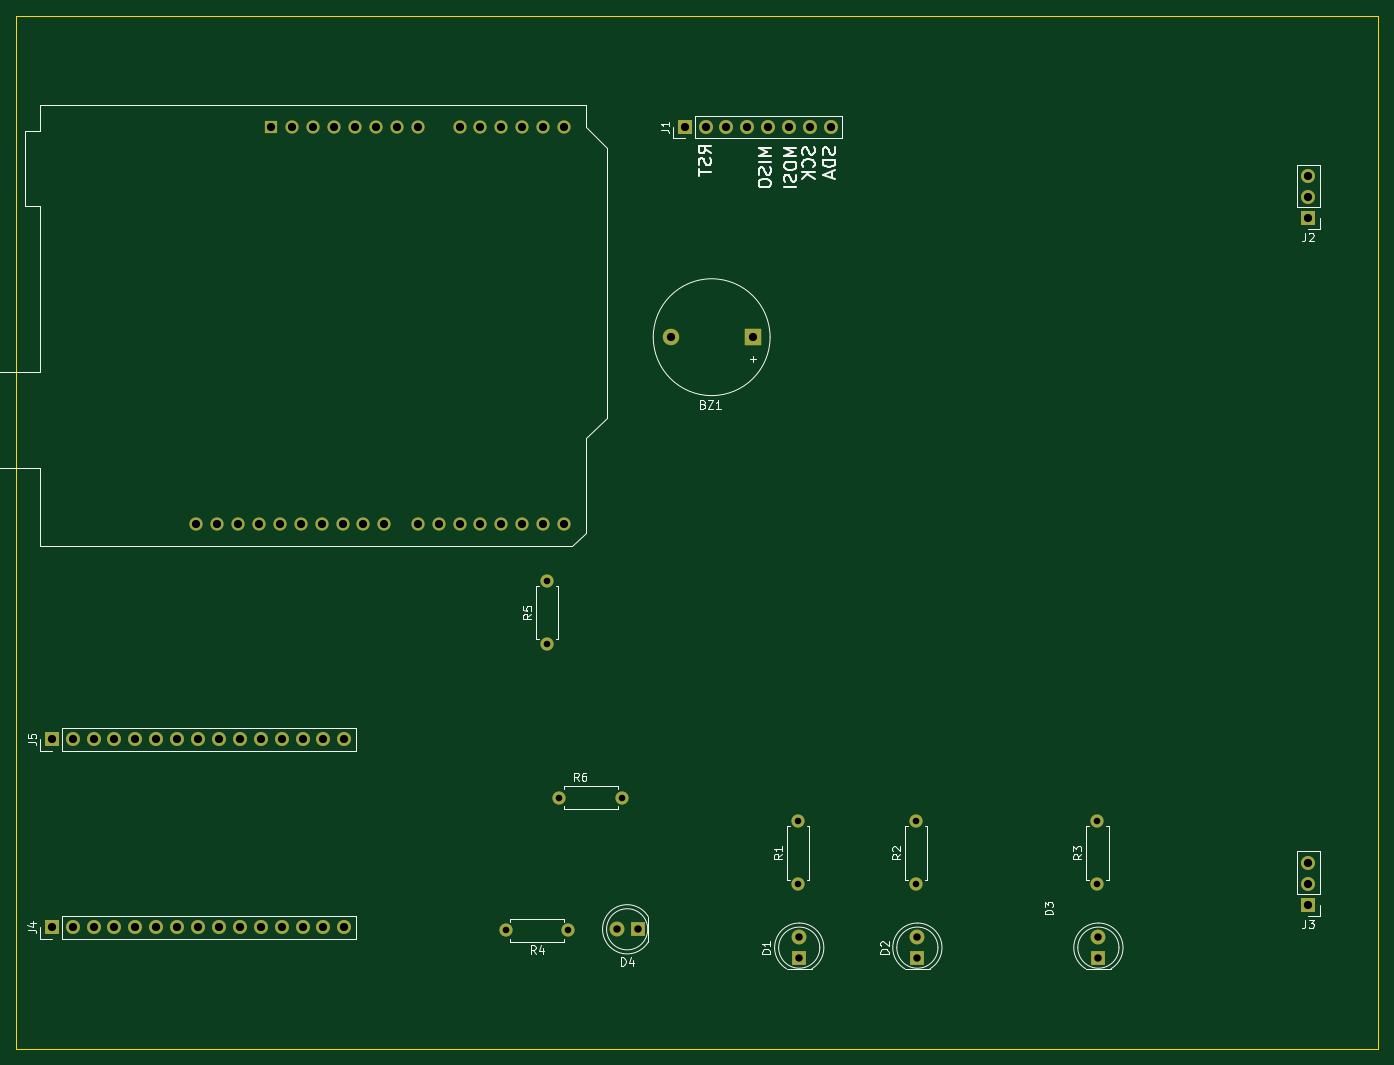
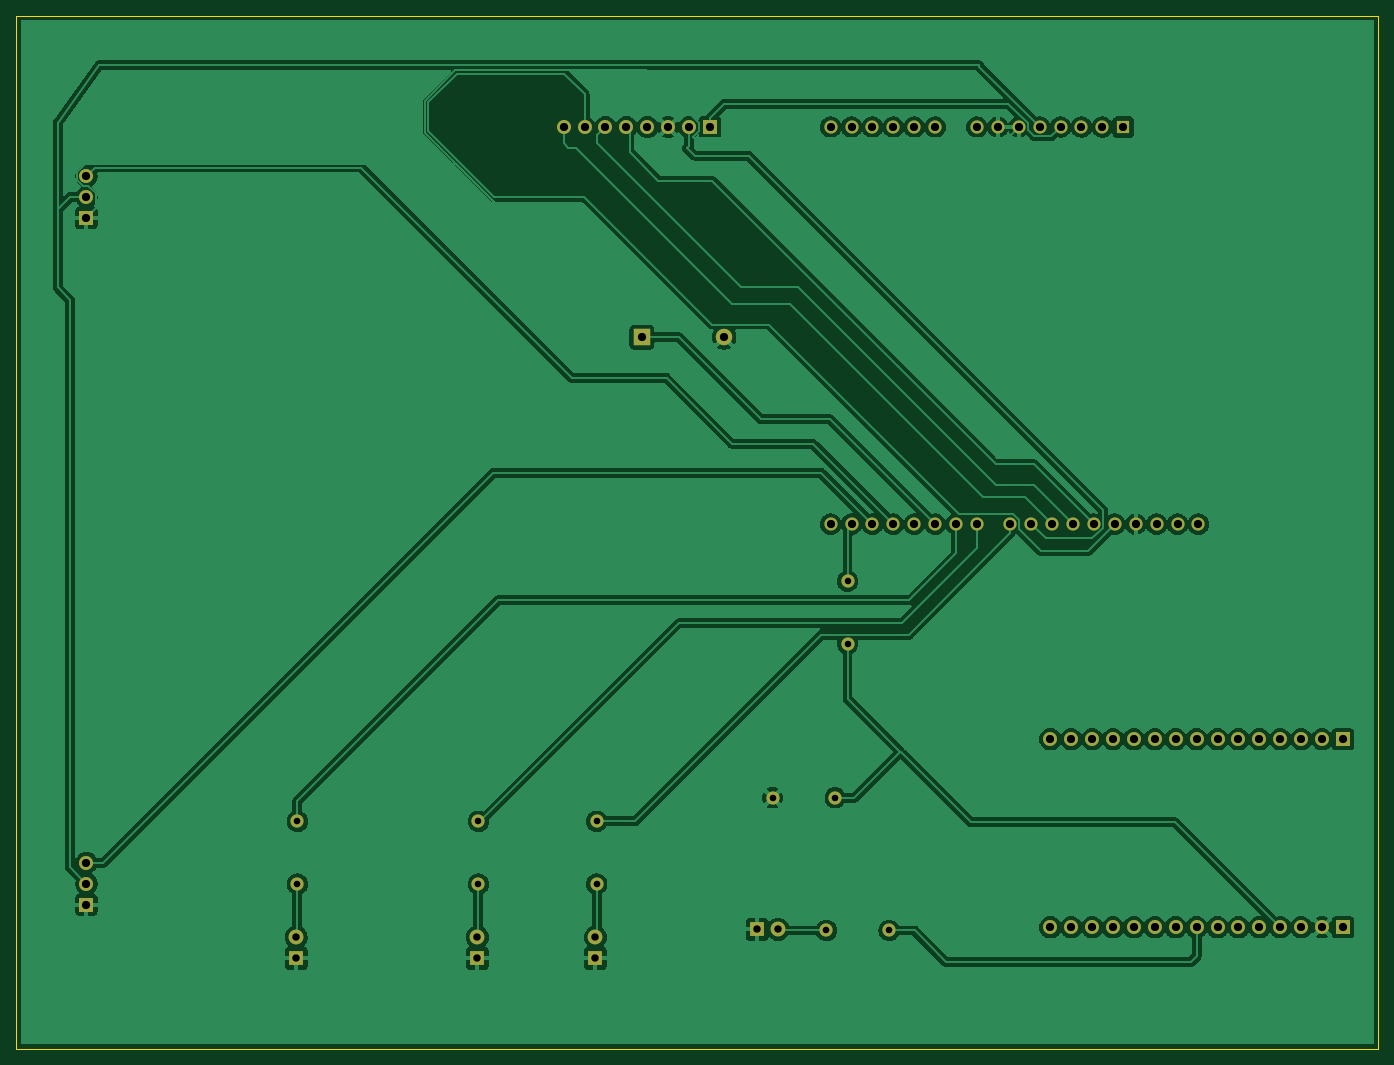
Circuit board: 11 layer files. Board 165.5 x 125.5 mm.
- bottom_copper: r3_senderEsp_Extern-B_Cu.gbr (163143 bytes)
- bottom_mask: r3_senderEsp_Extern-B_Mask.gbr (3522 bytes)
- paste: r3_senderEsp_Extern-B_Paste.gbr (462 bytes)
- bottom_silk: r3_senderEsp_Extern-B_Silkscreen.gbr (463 bytes)
- outline: r3_senderEsp_Extern-Edge_Cuts.gbr (613 bytes)
- top_copper: r3_senderEsp_Extern-F_Cu.gbr (8014 bytes)
- top_mask: r3_senderEsp_Extern-F_Mask.gbr (3522 bytes)
- paste: r3_senderEsp_Extern-F_Paste.gbr (462 bytes)
- top_silk: r3_senderEsp_Extern-F_Silkscreen.gbr (31350 bytes)
- drill: r3_senderEsp_Extern-NPTH.drl (269 bytes)
- drill: r3_senderEsp_Extern-PTH.drl (1798 bytes)

=== bottom_copper: r3_senderEsp_Extern-B_Cu.gbr (163143 bytes, source omitted) ===
=== bottom_mask: r3_senderEsp_Extern-B_Mask.gbr ===
%TF.GenerationSoftware,KiCad,Pcbnew,9.0.7*%
%TF.CreationDate,2026-01-21T13:09:37+01:00*%
%TF.ProjectId,r3_senderEsp_Extern,72335f73-656e-4646-9572-4573705f4578,rev?*%
%TF.SameCoordinates,Original*%
%TF.FileFunction,Soldermask,Bot*%
%TF.FilePolarity,Negative*%
%FSLAX46Y46*%
G04 Gerber Fmt 4.6, Leading zero omitted, Abs format (unit mm)*
G04 Created by KiCad (PCBNEW 9.0.7) date 2026-01-21 13:09:37*
%MOMM*%
%LPD*%
G01*
G04 APERTURE LIST*
%ADD10R,1.800000X1.800000*%
%ADD11C,1.800000*%
%ADD12R,1.700000X1.700000*%
%ADD13C,1.700000*%
%ADD14C,1.600000*%
%ADD15R,1.600000X1.600000*%
%ADD16O,1.600000X1.600000*%
%ADD17R,2.000000X2.000000*%
%ADD18C,2.000000*%
G04 APERTURE END LIST*
D10*
%TO.C,D3*%
X150000000Y-123000000D03*
D11*
X150000000Y-120460000D03*
%TD*%
D12*
%TO.C,J1*%
X99720000Y-22000000D03*
D13*
X102260000Y-22000000D03*
X104800000Y-22000000D03*
X107340000Y-22000000D03*
X109880000Y-22000000D03*
X112420000Y-22000000D03*
X114960000Y-22000000D03*
X117500000Y-22000000D03*
%TD*%
D12*
%TO.C,J4*%
X22800000Y-119260000D03*
D13*
X25340000Y-119260000D03*
X27880000Y-119260000D03*
X30420000Y-119260000D03*
X32960000Y-119260000D03*
X35500000Y-119260000D03*
X38040000Y-119260000D03*
X40580000Y-119260000D03*
X43120000Y-119260000D03*
X45660000Y-119260000D03*
X48200000Y-119260000D03*
X50740000Y-119260000D03*
X53280000Y-119260000D03*
X55820000Y-119260000D03*
X58360000Y-119260000D03*
%TD*%
D14*
%TO.C,R2*%
X127860000Y-114000000D03*
X127860000Y-106380000D03*
%TD*%
%TO.C,R5*%
X83000000Y-84810000D03*
X83000000Y-77190000D03*
%TD*%
D15*
%TO.C,A1*%
X49500000Y-22000000D03*
D16*
X52040000Y-22000000D03*
X54580000Y-22000000D03*
X57120000Y-22000000D03*
X59660000Y-22000000D03*
X62200000Y-22000000D03*
X64740000Y-22000000D03*
X67280000Y-22000000D03*
X72360000Y-22000000D03*
X74900000Y-22000000D03*
X77440000Y-22000000D03*
X79980000Y-22000000D03*
X82520000Y-22000000D03*
X85060000Y-22000000D03*
X85060000Y-70260000D03*
X82520000Y-70260000D03*
X79980000Y-70260000D03*
X77440000Y-70260000D03*
X74900000Y-70260000D03*
X72360000Y-70260000D03*
X69820000Y-70260000D03*
X67280000Y-70260000D03*
X63220000Y-70260000D03*
X60680000Y-70260000D03*
X58140000Y-70260000D03*
X55600000Y-70260000D03*
X53060000Y-70260000D03*
X50520000Y-70260000D03*
X47980000Y-70260000D03*
X45440000Y-70260000D03*
X42900000Y-70260000D03*
X40360000Y-70260000D03*
%TD*%
D10*
%TO.C,D4*%
X94000000Y-119500000D03*
D11*
X91460000Y-119500000D03*
%TD*%
D10*
%TO.C,D2*%
X128000000Y-123000000D03*
D11*
X128000000Y-120460000D03*
%TD*%
D14*
%TO.C,R4*%
X85570000Y-119640000D03*
X77950000Y-119640000D03*
%TD*%
D12*
%TO.C,J2*%
X175500000Y-33040000D03*
D13*
X175500000Y-30500000D03*
X175500000Y-27960000D03*
%TD*%
D14*
%TO.C,R6*%
X84500000Y-103500000D03*
X92120000Y-103500000D03*
%TD*%
D10*
%TO.C,D1*%
X113640000Y-123000000D03*
D11*
X113640000Y-120460000D03*
%TD*%
D14*
%TO.C,R3*%
X149860000Y-114000000D03*
X149860000Y-106380000D03*
%TD*%
D12*
%TO.C,J3*%
X175500000Y-116500000D03*
D13*
X175500000Y-113960000D03*
X175500000Y-111420000D03*
%TD*%
D17*
%TO.C,BZ1*%
X108000000Y-47540000D03*
D18*
X98000000Y-47540000D03*
%TD*%
D12*
%TO.C,J5*%
X22800000Y-96400000D03*
D13*
X25340000Y-96400000D03*
X27880000Y-96400000D03*
X30420000Y-96400000D03*
X32960000Y-96400000D03*
X35500000Y-96400000D03*
X38040000Y-96400000D03*
X40580000Y-96400000D03*
X43120000Y-96400000D03*
X45660000Y-96400000D03*
X48200000Y-96400000D03*
X50740000Y-96400000D03*
X53280000Y-96400000D03*
X55820000Y-96400000D03*
X58360000Y-96400000D03*
%TD*%
D14*
%TO.C,R1*%
X113500000Y-114000000D03*
X113500000Y-106380000D03*
%TD*%
M02*

=== paste: r3_senderEsp_Extern-B_Paste.gbr ===
%TF.GenerationSoftware,KiCad,Pcbnew,9.0.7*%
%TF.CreationDate,2026-01-21T13:09:37+01:00*%
%TF.ProjectId,r3_senderEsp_Extern,72335f73-656e-4646-9572-4573705f4578,rev?*%
%TF.SameCoordinates,Original*%
%TF.FileFunction,Paste,Bot*%
%TF.FilePolarity,Positive*%
%FSLAX46Y46*%
G04 Gerber Fmt 4.6, Leading zero omitted, Abs format (unit mm)*
G04 Created by KiCad (PCBNEW 9.0.7) date 2026-01-21 13:09:37*
%MOMM*%
%LPD*%
G01*
G04 APERTURE LIST*
G04 APERTURE END LIST*
M02*

=== bottom_silk: r3_senderEsp_Extern-B_Silkscreen.gbr ===
%TF.GenerationSoftware,KiCad,Pcbnew,9.0.7*%
%TF.CreationDate,2026-01-21T13:09:37+01:00*%
%TF.ProjectId,r3_senderEsp_Extern,72335f73-656e-4646-9572-4573705f4578,rev?*%
%TF.SameCoordinates,Original*%
%TF.FileFunction,Legend,Bot*%
%TF.FilePolarity,Positive*%
%FSLAX46Y46*%
G04 Gerber Fmt 4.6, Leading zero omitted, Abs format (unit mm)*
G04 Created by KiCad (PCBNEW 9.0.7) date 2026-01-21 13:09:37*
%MOMM*%
%LPD*%
G01*
G04 APERTURE LIST*
G04 APERTURE END LIST*
M02*

=== outline: r3_senderEsp_Extern-Edge_Cuts.gbr ===
%TF.GenerationSoftware,KiCad,Pcbnew,9.0.7*%
%TF.CreationDate,2026-01-21T13:09:37+01:00*%
%TF.ProjectId,r3_senderEsp_Extern,72335f73-656e-4646-9572-4573705f4578,rev?*%
%TF.SameCoordinates,Original*%
%TF.FileFunction,Profile,NP*%
%FSLAX46Y46*%
G04 Gerber Fmt 4.6, Leading zero omitted, Abs format (unit mm)*
G04 Created by KiCad (PCBNEW 9.0.7) date 2026-01-21 13:09:37*
%MOMM*%
%LPD*%
G01*
G04 APERTURE LIST*
%TA.AperFunction,Profile*%
%ADD10C,0.050000*%
%TD*%
G04 APERTURE END LIST*
D10*
X18500000Y-8500000D02*
X184000000Y-8500000D01*
X184000000Y-134000000D01*
X18500000Y-134000000D01*
X18500000Y-8500000D01*
M02*

=== top_copper: r3_senderEsp_Extern-F_Cu.gbr (8014 bytes, source omitted) ===
=== top_mask: r3_senderEsp_Extern-F_Mask.gbr ===
%TF.GenerationSoftware,KiCad,Pcbnew,9.0.7*%
%TF.CreationDate,2026-01-21T13:09:37+01:00*%
%TF.ProjectId,r3_senderEsp_Extern,72335f73-656e-4646-9572-4573705f4578,rev?*%
%TF.SameCoordinates,Original*%
%TF.FileFunction,Soldermask,Top*%
%TF.FilePolarity,Negative*%
%FSLAX46Y46*%
G04 Gerber Fmt 4.6, Leading zero omitted, Abs format (unit mm)*
G04 Created by KiCad (PCBNEW 9.0.7) date 2026-01-21 13:09:37*
%MOMM*%
%LPD*%
G01*
G04 APERTURE LIST*
%ADD10R,1.800000X1.800000*%
%ADD11C,1.800000*%
%ADD12R,1.700000X1.700000*%
%ADD13C,1.700000*%
%ADD14C,1.600000*%
%ADD15R,1.600000X1.600000*%
%ADD16O,1.600000X1.600000*%
%ADD17R,2.000000X2.000000*%
%ADD18C,2.000000*%
G04 APERTURE END LIST*
D10*
%TO.C,D3*%
X150000000Y-123000000D03*
D11*
X150000000Y-120460000D03*
%TD*%
D12*
%TO.C,J1*%
X99720000Y-22000000D03*
D13*
X102260000Y-22000000D03*
X104800000Y-22000000D03*
X107340000Y-22000000D03*
X109880000Y-22000000D03*
X112420000Y-22000000D03*
X114960000Y-22000000D03*
X117500000Y-22000000D03*
%TD*%
D12*
%TO.C,J4*%
X22800000Y-119260000D03*
D13*
X25340000Y-119260000D03*
X27880000Y-119260000D03*
X30420000Y-119260000D03*
X32960000Y-119260000D03*
X35500000Y-119260000D03*
X38040000Y-119260000D03*
X40580000Y-119260000D03*
X43120000Y-119260000D03*
X45660000Y-119260000D03*
X48200000Y-119260000D03*
X50740000Y-119260000D03*
X53280000Y-119260000D03*
X55820000Y-119260000D03*
X58360000Y-119260000D03*
%TD*%
D14*
%TO.C,R2*%
X127860000Y-114000000D03*
X127860000Y-106380000D03*
%TD*%
%TO.C,R5*%
X83000000Y-84810000D03*
X83000000Y-77190000D03*
%TD*%
D15*
%TO.C,A1*%
X49500000Y-22000000D03*
D16*
X52040000Y-22000000D03*
X54580000Y-22000000D03*
X57120000Y-22000000D03*
X59660000Y-22000000D03*
X62200000Y-22000000D03*
X64740000Y-22000000D03*
X67280000Y-22000000D03*
X72360000Y-22000000D03*
X74900000Y-22000000D03*
X77440000Y-22000000D03*
X79980000Y-22000000D03*
X82520000Y-22000000D03*
X85060000Y-22000000D03*
X85060000Y-70260000D03*
X82520000Y-70260000D03*
X79980000Y-70260000D03*
X77440000Y-70260000D03*
X74900000Y-70260000D03*
X72360000Y-70260000D03*
X69820000Y-70260000D03*
X67280000Y-70260000D03*
X63220000Y-70260000D03*
X60680000Y-70260000D03*
X58140000Y-70260000D03*
X55600000Y-70260000D03*
X53060000Y-70260000D03*
X50520000Y-70260000D03*
X47980000Y-70260000D03*
X45440000Y-70260000D03*
X42900000Y-70260000D03*
X40360000Y-70260000D03*
%TD*%
D10*
%TO.C,D4*%
X94000000Y-119500000D03*
D11*
X91460000Y-119500000D03*
%TD*%
D10*
%TO.C,D2*%
X128000000Y-123000000D03*
D11*
X128000000Y-120460000D03*
%TD*%
D14*
%TO.C,R4*%
X85570000Y-119640000D03*
X77950000Y-119640000D03*
%TD*%
D12*
%TO.C,J2*%
X175500000Y-33040000D03*
D13*
X175500000Y-30500000D03*
X175500000Y-27960000D03*
%TD*%
D14*
%TO.C,R6*%
X84500000Y-103500000D03*
X92120000Y-103500000D03*
%TD*%
D10*
%TO.C,D1*%
X113640000Y-123000000D03*
D11*
X113640000Y-120460000D03*
%TD*%
D14*
%TO.C,R3*%
X149860000Y-114000000D03*
X149860000Y-106380000D03*
%TD*%
D12*
%TO.C,J3*%
X175500000Y-116500000D03*
D13*
X175500000Y-113960000D03*
X175500000Y-111420000D03*
%TD*%
D17*
%TO.C,BZ1*%
X108000000Y-47540000D03*
D18*
X98000000Y-47540000D03*
%TD*%
D12*
%TO.C,J5*%
X22800000Y-96400000D03*
D13*
X25340000Y-96400000D03*
X27880000Y-96400000D03*
X30420000Y-96400000D03*
X32960000Y-96400000D03*
X35500000Y-96400000D03*
X38040000Y-96400000D03*
X40580000Y-96400000D03*
X43120000Y-96400000D03*
X45660000Y-96400000D03*
X48200000Y-96400000D03*
X50740000Y-96400000D03*
X53280000Y-96400000D03*
X55820000Y-96400000D03*
X58360000Y-96400000D03*
%TD*%
D14*
%TO.C,R1*%
X113500000Y-114000000D03*
X113500000Y-106380000D03*
%TD*%
M02*

=== paste: r3_senderEsp_Extern-F_Paste.gbr ===
%TF.GenerationSoftware,KiCad,Pcbnew,9.0.7*%
%TF.CreationDate,2026-01-21T13:09:37+01:00*%
%TF.ProjectId,r3_senderEsp_Extern,72335f73-656e-4646-9572-4573705f4578,rev?*%
%TF.SameCoordinates,Original*%
%TF.FileFunction,Paste,Top*%
%TF.FilePolarity,Positive*%
%FSLAX46Y46*%
G04 Gerber Fmt 4.6, Leading zero omitted, Abs format (unit mm)*
G04 Created by KiCad (PCBNEW 9.0.7) date 2026-01-21 13:09:37*
%MOMM*%
%LPD*%
G01*
G04 APERTURE LIST*
G04 APERTURE END LIST*
M02*

=== top_silk: r3_senderEsp_Extern-F_Silkscreen.gbr (31350 bytes, source omitted) ===
=== drill: r3_senderEsp_Extern-NPTH.drl ===
M48
; DRILL file {KiCad 9.0.7} date 2026-01-21T13:09:42+0100
; FORMAT={-:-/ absolute / metric / decimal}
; #@! TF.CreationDate,2026-01-21T13:09:42+01:00
; #@! TF.GenerationSoftware,Kicad,Pcbnew,9.0.7
; #@! TF.FileFunction,NonPlated,1,2,NPTH
FMAT,2
METRIC
%
G90
G05
M30

=== drill: r3_senderEsp_Extern-PTH.drl ===
M48
; DRILL file {KiCad 9.0.7} date 2026-01-21T13:09:42+0100
; FORMAT={-:-/ absolute / metric / decimal}
; #@! TF.CreationDate,2026-01-21T13:09:42+01:00
; #@! TF.GenerationSoftware,Kicad,Pcbnew,9.0.7
; #@! TF.FileFunction,Plated,1,2,PTH
FMAT,2
METRIC
; #@! TA.AperFunction,Plated,PTH,ComponentDrill
T1C0.800
; #@! TA.AperFunction,Plated,PTH,ComponentDrill
T2C0.900
; #@! TA.AperFunction,Plated,PTH,ComponentDrill
T3C1.000
%
G90
G05
T1
X77.95Y-119.64
X83.0Y-77.19
X83.0Y-84.81
X84.5Y-103.5
X85.57Y-119.64
X92.12Y-103.5
X113.5Y-106.38
X113.5Y-114.0
X127.86Y-106.38
X127.86Y-114.0
X149.86Y-106.38
X149.86Y-114.0
T2
X91.46Y-119.5
X94.0Y-119.5
X113.64Y-120.46
X113.64Y-123.0
X128.0Y-120.46
X128.0Y-123.0
X150.0Y-120.46
X150.0Y-123.0
T3
X22.8Y-96.4
X22.8Y-119.26
X25.34Y-96.4
X25.34Y-119.26
X27.88Y-96.4
X27.88Y-119.26
X30.42Y-96.4
X30.42Y-119.26
X32.96Y-96.4
X32.96Y-119.26
X35.5Y-96.4
X35.5Y-119.26
X38.04Y-96.4
X38.04Y-119.26
X40.36Y-70.26
X40.58Y-96.4
X40.58Y-119.26
X42.9Y-70.26
X43.12Y-96.4
X43.12Y-119.26
X45.44Y-70.26
X45.66Y-96.4
X45.66Y-119.26
X47.98Y-70.26
X48.2Y-96.4
X48.2Y-119.26
X49.5Y-22.0
X50.52Y-70.26
X50.74Y-96.4
X50.74Y-119.26
X52.04Y-22.0
X53.06Y-70.26
X53.28Y-96.4
X53.28Y-119.26
X54.58Y-22.0
X55.6Y-70.26
X55.82Y-96.4
X55.82Y-119.26
X57.12Y-22.0
X58.14Y-70.26
X58.36Y-96.4
X58.36Y-119.26
X59.66Y-22.0
X60.68Y-70.26
X62.2Y-22.0
X63.22Y-70.26
X64.74Y-22.0
X67.28Y-22.0
X67.28Y-70.26
X69.82Y-70.26
X72.36Y-22.0
X72.36Y-70.26
X74.9Y-22.0
X74.9Y-70.26
X77.44Y-22.0
X77.44Y-70.26
X79.98Y-22.0
X79.98Y-70.26
X82.52Y-22.0
X82.52Y-70.26
X85.06Y-22.0
X85.06Y-70.26
X98.0Y-47.54
X99.72Y-22.0
X102.26Y-22.0
X104.8Y-22.0
X107.34Y-22.0
X108.0Y-47.54
X109.88Y-22.0
X112.42Y-22.0
X114.96Y-22.0
X117.5Y-22.0
X175.5Y-27.96
X175.5Y-30.5
X175.5Y-33.04
X175.5Y-111.42
X175.5Y-113.96
X175.5Y-116.5
M30
